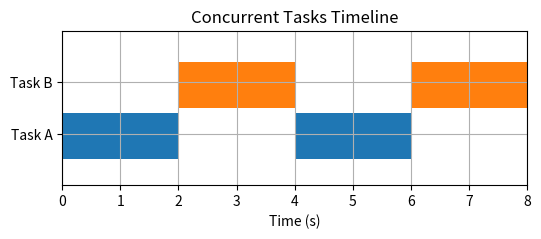

Source code (Python): (Note: this script raises an exception after producing the figure.)
import asyncio

async def greet(name):
    print(f"Hello, {name}!")
    await asyncio.sleep(1)  # Simulate a pause
    print(f"Goodbye, {name}!")

async def main():
    await greet("Alice")
    await greet("Bob")

asyncio.run(main())


import matplotlib.pyplot as plt

fig, ax = plt.subplots(figsize=(6,2))
ax.broken_barh([(0, 2), (4, 2)], (10, 9), facecolors='tab:blue', label='Task A')
ax.broken_barh([(2, 2), (6, 2)], (20, 9), facecolors='tab:orange', label='Task B')
ax.set_ylim(5, 35)
ax.set_xlim(0, 8)
ax.set_xlabel('Time (s)')
ax.set_yticks([15, 25])
ax.set_yticklabels(['Task A', 'Task B'])
ax.set_title('Concurrent Tasks Timeline')
ax.grid(True)
plt.show()

async def main():
    await asyncio.gather(greet("Alice"), greet("Bob"))

asyncio.run(main())


import asyncio
import aiohttp

urls = [
    "https://example.com",
    "https://httpbin.org/delay/2",  # Simulates a slow page
    "https://python.org",
]

async def fetch(url, session):
    async with session.get(url) as response:
        print(f"Fetched {url} with status {response.status}")
        return await response.text()

async def main():
    async with aiohttp.ClientSession() as session:
        pages = await asyncio.gather(*(fetch(url, session) for url in urls))
    print(f"Downloaded {len(pages)} pages")

asyncio.run(main())


async def periodic():
    while True:
        print("Tick")
        await asyncio.sleep(1)

async def main():
    task = asyncio.create_task(periodic())
    await asyncio.sleep(5)  # Let it tick a few times
    task.cancel()           # Stop the background task

asyncio.run(main())


counter = 0
lock = asyncio.Lock()

async def add_one():
    global counter
    async with lock:
        temp = counter
        await asyncio.sleep(0.1)  # Simulate work
        counter = temp + 1

async def main():
    await asyncio.gather(*(add_one() for _ in range(100)))
    print(counter)  # Should print 100

asyncio.run(main())


async def safe_fetch(url, session):
    try:
        async with session.get(url) as resp:
            return await resp.text()
    except Exception as e:
        print(f"Failed to fetch {url}: {e}")
        return None
